Run: headless pygame with SDL's dummy video driver; simulated clock (each Clock.tick advances the game by its frame time, no real sleeping); random seed 0; keys injected as events and as key.get_pressed() state; no mouse input.
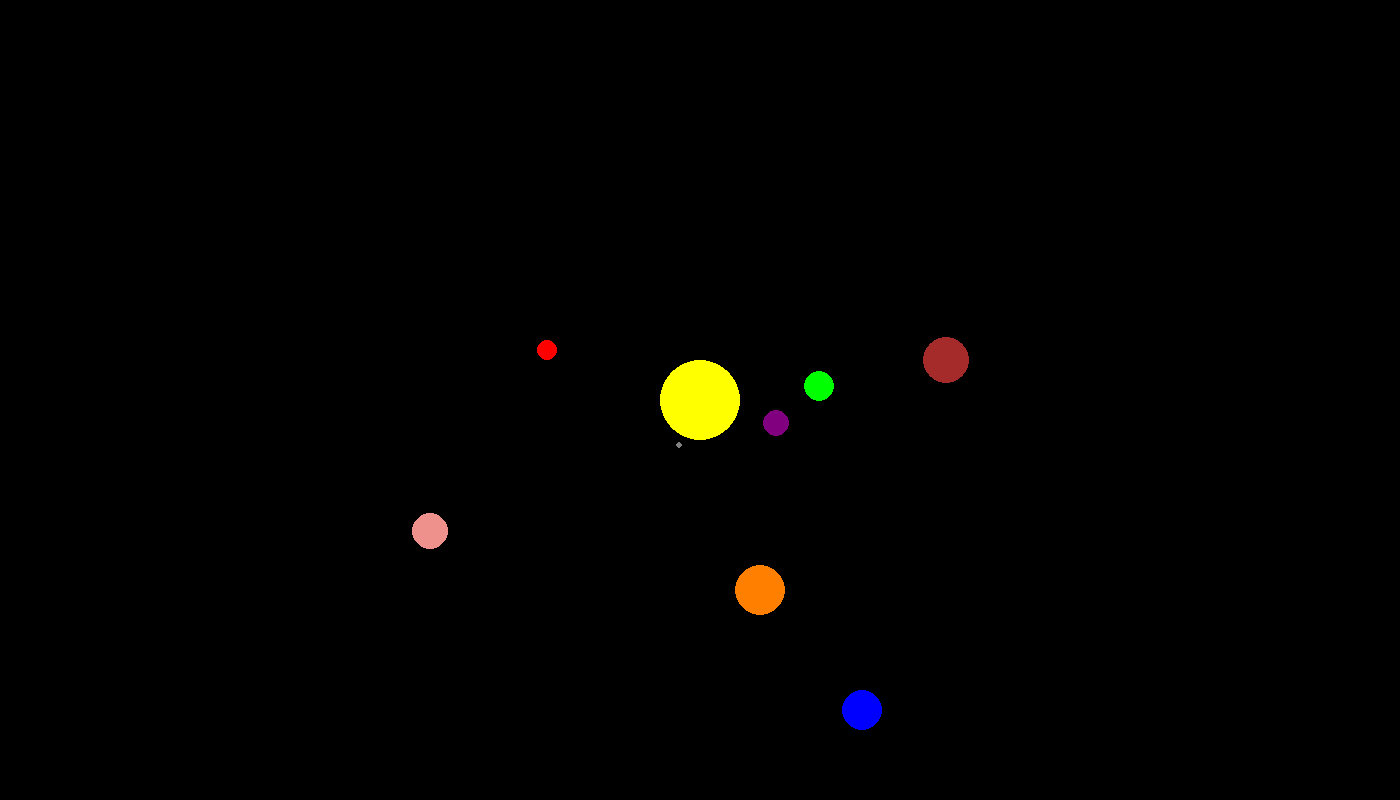
Frame 1 of 4 · flips 1–60 · no input
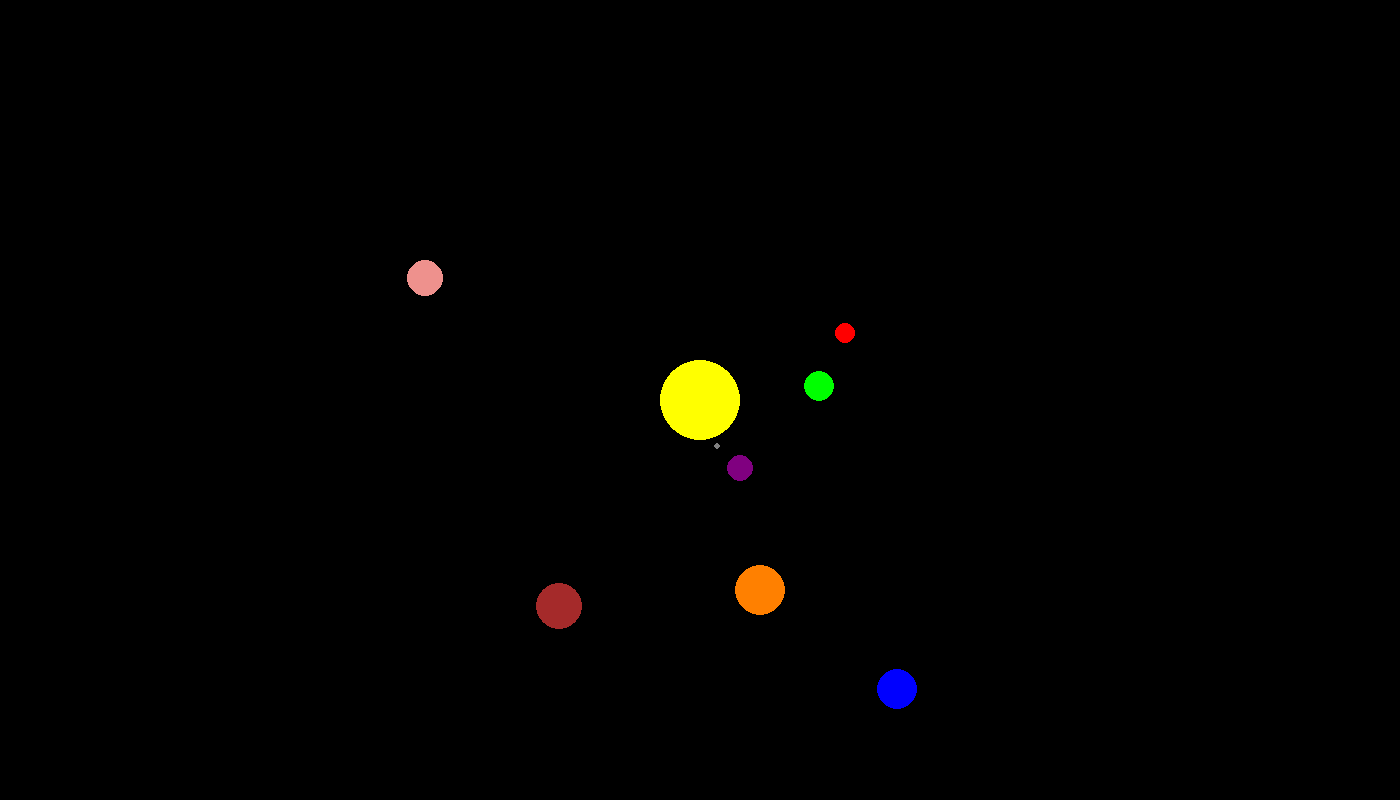
Frame 2 of 4 · flips 61–180 · tapped SPACE, RETURN · held RIGHT (→), D
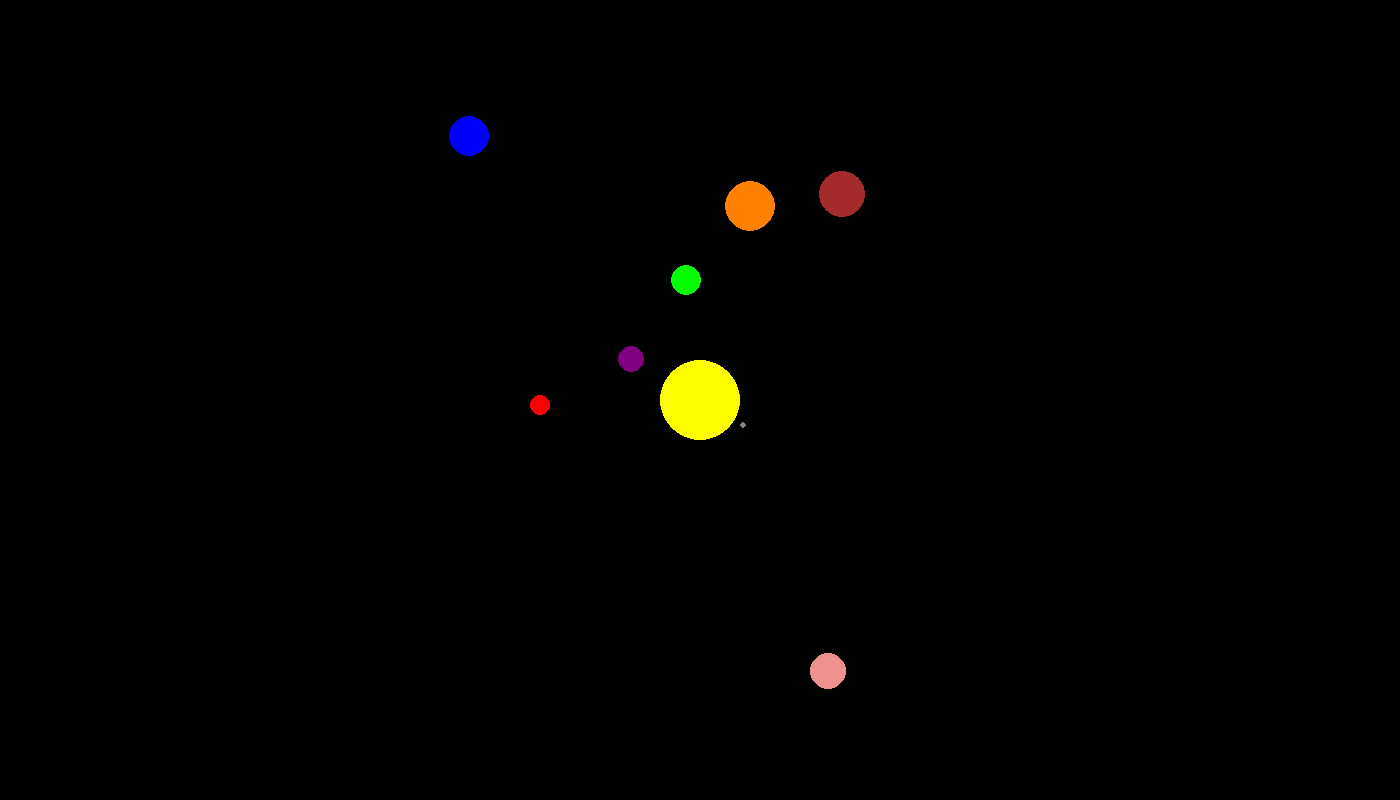
Frame 3 of 4 · flips 181–300 · held DOWN (↓), S
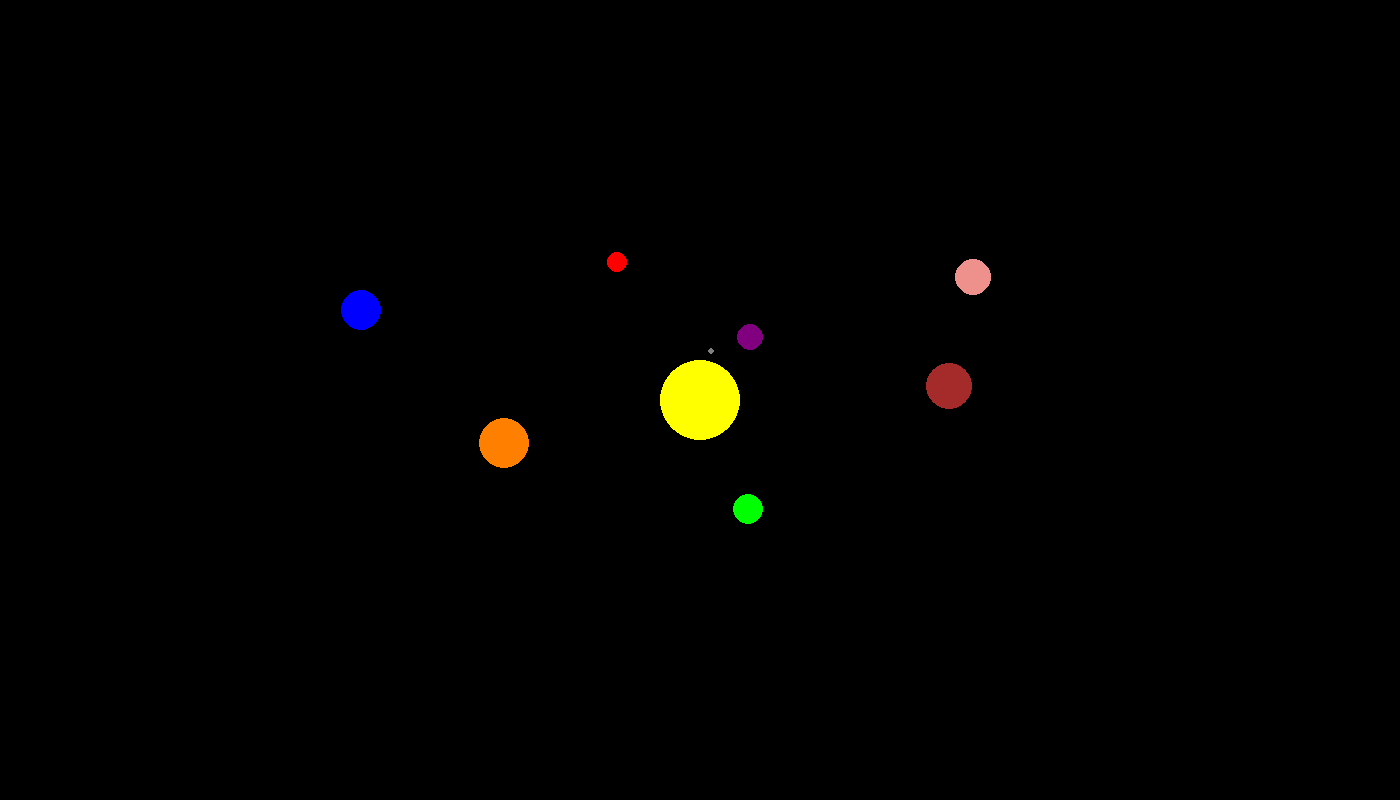
Frame 4 of 4 · flips 301–420 · held LEFT (←), A, UP (↑), W

The pygame program that drew these frames:

import pygame
import math
import threading
import time

WHITE = (255, 255, 255)
BLACK = (0, 0, 0)
YELLOW = (255, 255, 0)
RED = (255, 0, 0)
BLUE = (0, 0, 255)
GREEN = (0, 255, 0)
GRAY = (128, 128, 128)
PURPLE = (128, 0, 128)
ORANGE = (255, 128, 0)
BROWN = (165,  42,  42)
PINK = (238, 145, 141)

WIDTH, HEIGHT = 1400, 800

PLANETS = [
    {"color": GRAY, "radius": 3, "distance": 50, "speed": 0.03},
    {"color": PURPLE, "radius": 13, "distance": 80, "speed": 0.024},
    {"color": GREEN, "radius": 15, "distance": 120, "speed": 0.018},
    {"color": RED, "radius": 10, "distance": 160, "speed": 0.012},
    {"color": ORANGE, "radius": 25, "distance": 200, "speed": 0.008},
    {"color": BROWN, "radius": 23, "distance": 250, "speed": 0.006},
    {"color": PINK, "radius": 18, "distance": 300, "speed": 0.004},
    {"color": BLUE, "radius": 20, "distance": 350, "speed": 0.002},
]


class Planet(threading.Thread):
    def __init__(self, color, radius, distance, speed):
        super().__init__()
        self.color = color
        self.radius = radius
        self.distance = distance
        self.angle = 0
        self.speed = speed
        self.running = True

    def run(self):
        while self.running:
            self.angle += self.speed
            time.sleep(0.01)

    def stop(self):
        self.running = False


def draw_planet(screen, planet):
    x = WIDTH // 2 + math.cos(planet.angle) * planet.distance
    y = HEIGHT // 2 + math.sin(planet.angle) * planet.distance
    pygame.draw.circle(screen, planet.color, (int(x), int(y)), planet.radius)


def main():
    pygame.init()
    screen = pygame.display.set_mode((WIDTH, HEIGHT))
    pygame.display.set_caption("Planets around the Sun")

    sun_radius = 40
    sun_color = (255, 255, 0)
    sun_pos = (WIDTH // 2, HEIGHT // 2)

    planets = []
    for params in PLANETS:
        planet = Planet(params["color"], params["radius"], params["distance"], params["speed"])
        planet.start()
        planets.append(planet)

    clock = pygame.time.Clock()

    running = True
    while running:
        screen.fill(BLACK)

        for event in pygame.event.get():
            if event.type == pygame.QUIT:
                running = False

        pygame.draw.circle(screen, sun_color, sun_pos, sun_radius)

        for planet in planets:
            draw_planet(screen, planet)

        pygame.display.flip()
        clock.tick(60)

    for planet in planets:
        planet.stop()
        planet.join()

    pygame.quit()


if __name__ == "__main__":
    main()
